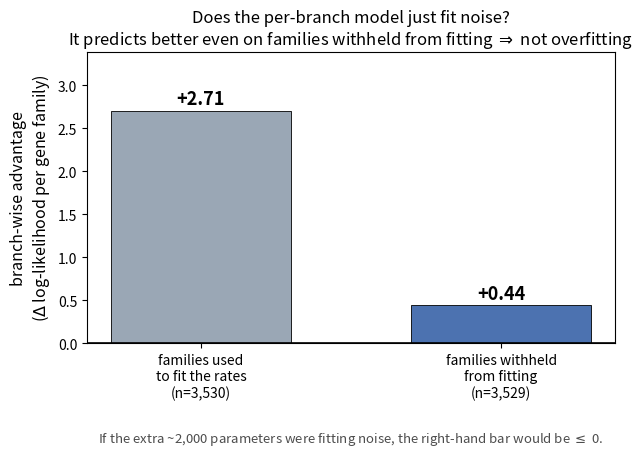

This chart was generated by the following Python code: (Note: this script raises an exception after producing the figure.)
"""Cross-validation / overfitting figure: the branch-wise model's per-family
predictive advantage over the clade-grouped model, on the families used to fit the
rates vs. families withheld. Both positive => the extra parameters generalise."""
import matplotlib; matplotlib.use("Agg"); import matplotlib.pyplot as plt
# from cv_eval_Eury (FULLbasin, train_n=3530)
free   = dict(train=-1373618.1, test=-257724.7, ntr=3530, nte=3529)
grp    = dict(train=-1383169.5, test=-259280.5, ntr=3530, nte=3529)
dtr = free["train"]/free["ntr"] - grp["train"]/grp["ntr"]    # +2.71
dte = free["test"]/free["nte"]  - grp["test"]/grp["nte"]     # +0.44
fig, ax = plt.subplots(figsize=(6.4, 5))
bars = ax.bar(["families used\nto fit the rates\n(n=3,530)", "families withheld\nfrom fitting\n(n=3,529)"],
              [dtr, dte], color=["#9aa7b5", "#4C72B0"], width=0.6, edgecolor="k", linewidth=0.6)
ax.axhline(0, color="k", lw=1.2)
for b, v in zip(bars, [dtr, dte]):
    ax.text(b.get_x()+b.get_width()/2, v+0.07, f"+{v:.2f}", ha="center", fontsize=13, weight="bold")
ax.set_ylabel("branch-wise advantage\n($\\Delta$ log-likelihood per gene family)", fontsize=11.5)
ax.set_ylim(0, dtr*1.25)
ax.set_title("Does the per-branch model just fit noise?\n"
             "It predicts better even on families withheld from fitting $\\Rightarrow$ not overfitting",
             fontsize=12)
ax.text(0.5, -0.34, "If the extra ~2,000 parameters were fitting noise, the right-hand bar would be $\\leq$ 0.",
        transform=ax.transAxes, ha="center", fontsize=9.5, style="italic", color="0.3")
fig.tight_layout(); fig.savefig("/tmp/cv_overfit.png", dpi=150, bbox_inches="tight")
print(f"dtrain={dtr:.3f}/fam  dtest={dte:.3f}/fam")
